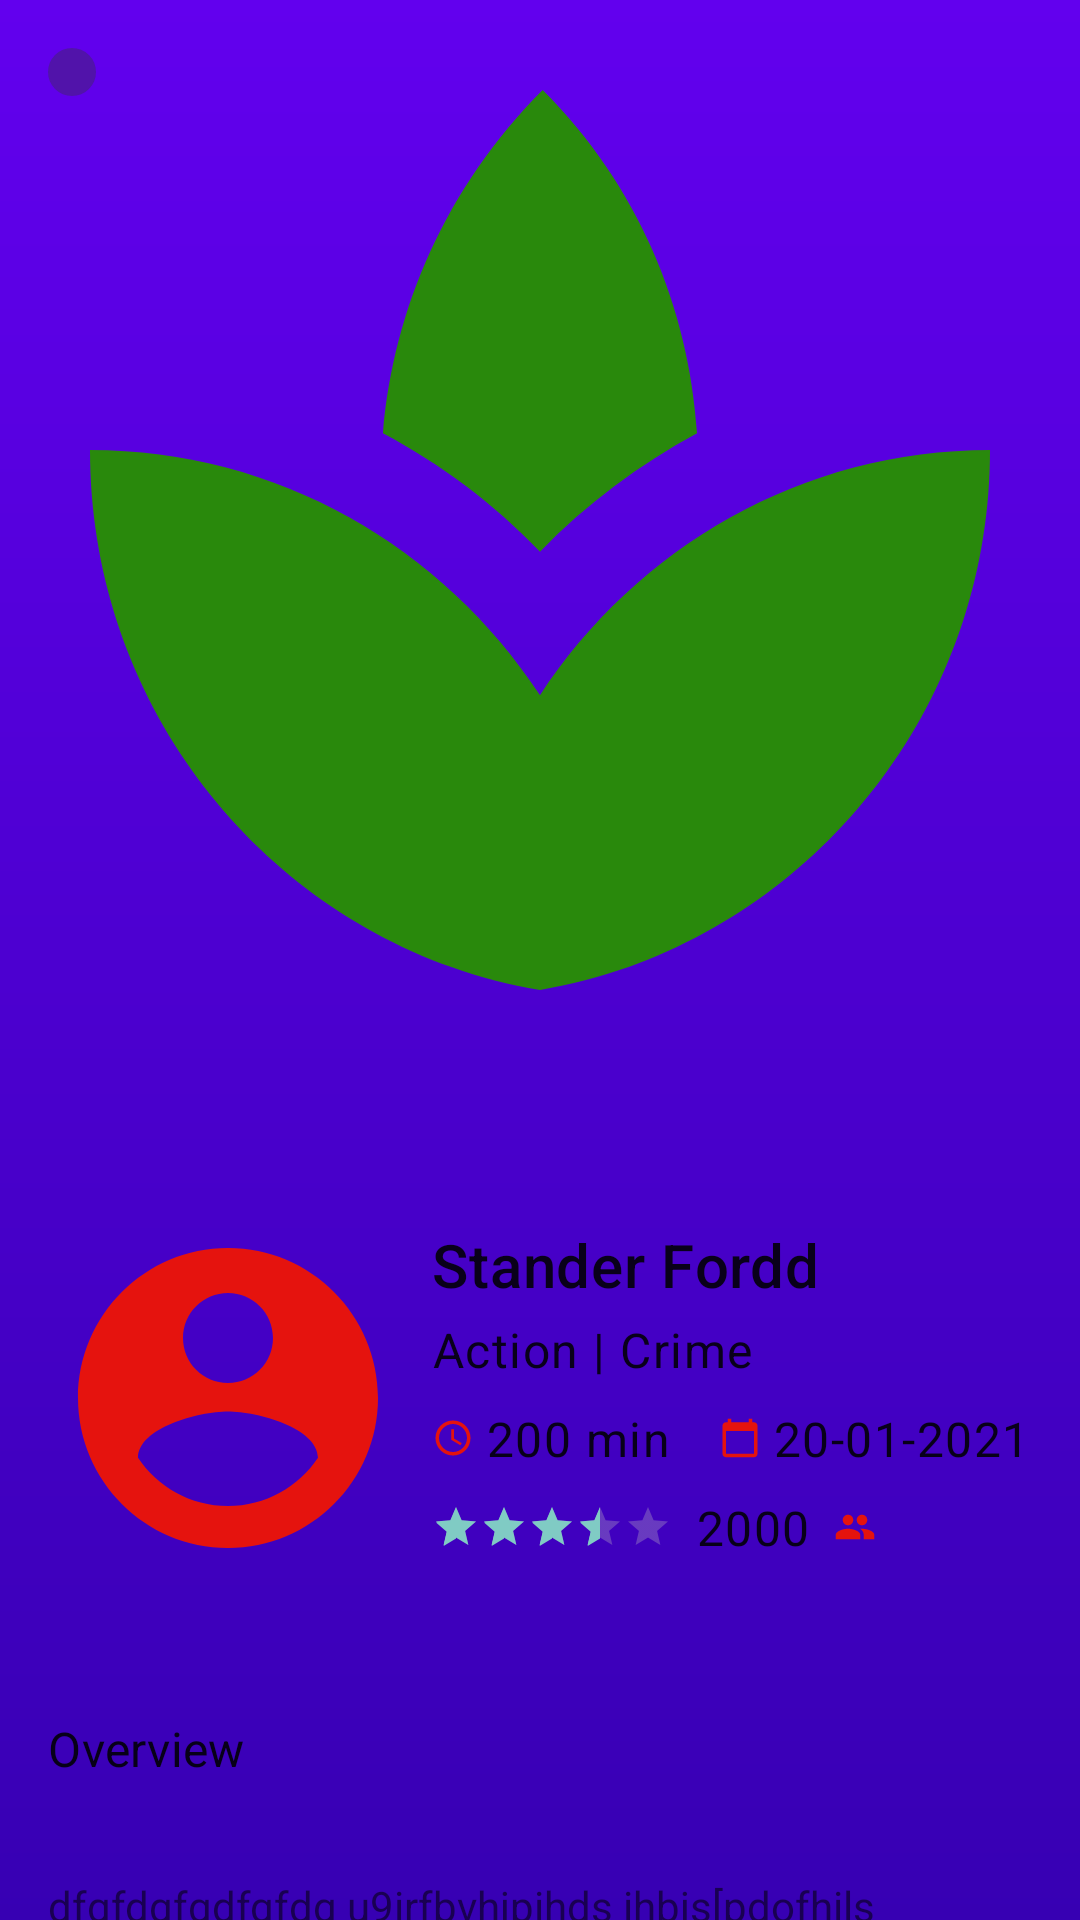

This screen was rendered from an Android layout file. Write that file and the resources it references.
<!-- AndroidManifest.xml: application theme Theme.NewsApp -->
<!-- res/layout/fragment_movie_details.xml -->
<?xml version="1.0" encoding="utf-8"?>
<androidx.coordinatorlayout.widget.CoordinatorLayout xmlns:android="http://schemas.android.com/apk/res/android"
    xmlns:tools="http://schemas.android.com/tools"
    android:layout_width="match_parent"
    android:layout_height="match_parent"
    xmlns:app="http://schemas.android.com/apk/res-auto"
    android:fitsSystemWindows="true"
    tools:context=".trendingmovies.ui.moviedetails.MovieDetailsFragment">

   <com.google.android.material.appbar.AppBarLayout
       android:layout_width="match_parent"
       android:layout_height="wrap_content"
       android:fitsSystemWindows="true"
       android:background="@android:color/transparent">
       <com.google.android.material.appbar.CollapsingToolbarLayout
           android:layout_width="match_parent"
           android:layout_height="wrap_content"
           android:fitsSystemWindows="true"
           app:layout_scrollFlags="scroll|exitUntilCollapsed">

           <ImageView
               android:id="@+id/ivBackDrop"
               android:adjustViewBounds="true"
               android:fitsSystemWindows="true"
               app:layout_collapseMode="parallax"
               android:src="@drawable/ic_baseline_spa_24"
               android:layout_width="match_parent"
               android:layout_height="wrap_content"
               tools:ignore="ContentDescription" />

           <ImageView
               android:id="@+id/ivBack"
               android:src="@drawable/ic_baseline_arrow_back_24"
               android:layout_width="wrap_content"
               android:layout_height="wrap_content"
               android:layout_margin="@dimen/standerd"
               android:padding="@dimen/standerd_half"
               android:background="@drawable/ripple_back_icon"
               tools:ignore="ContentDescription" />

       </com.google.android.material.appbar.CollapsingToolbarLayout>

   </com.google.android.material.appbar.AppBarLayout>

    <androidx.core.widget.NestedScrollView
        android:layout_width="match_parent"
        android:layout_height="match_parent"
        android:padding="@dimen/standerd"
        app:layout_behavior="com.google.android.material.appbar.AppBarLayout$ScrollingViewBehavior">

        <LinearLayout
            android:layout_width="match_parent"
            android:layout_height="match_parent"
            android:orientation="vertical">

            <RelativeLayout
                android:layout_width="match_parent"
                android:layout_height="wrap_content">

                <ImageView
                    android:id="@+id/ivPoster"
                    android:layout_width="120dp"
                    android:layout_height="180dp"
                    android:adjustViewBounds="true"
                    android:src="@drawable/ic_baseline_account_circle_24"/>

                <LinearLayout
                    android:layout_centerVertical="true"
                    android:layout_width="match_parent"
                    android:layout_height="wrap_content"
                    android:orientation="vertical"
                    android:layout_marginStart="@dimen/standerd_half"
                    android:layout_toEndOf="@id/ivPoster">

                    <com.google.android.material.textview.MaterialTextView
                        android:id="@+id/tvTitle"
                        android:layout_width="match_parent"
                        android:layout_height="wrap_content"
                        android:text="@string/stander_fordd"
                        android:textAppearance="@style/TextAppearance.MaterialComponents.Headline6"/>

                    <com.google.android.material.textview.MaterialTextView
                        android:id="@+id/tvGeners"
                        android:layout_marginTop="@dimen/standerd_quart"
                        android:layout_marginBottom="@dimen/standerd_quart"
                        android:layout_width="match_parent"
                        android:layout_height="wrap_content"
                        android:text="@string/action_crime"
                        android:textAppearance="@style/TextAppearance.MaterialComponents.Body1"/>

                    <LinearLayout
                        android:layout_width="match_parent"
                        android:layout_height="wrap_content"
                        android:orientation="horizontal">

                        <com.google.android.material.textview.MaterialTextView
                            android:id="@+id/tvRuntime"
                            android:layout_marginTop="@dimen/standerd_quart"
                            android:layout_marginBottom="@dimen/standerd_quart"
                            android:drawableStart="@drawable/ic_baseline_access_time_24"
                            android:drawablePadding="@dimen/standerd_quart"
                            android:gravity="center_vertical"
                            android:layout_width="wrap_content"
                            android:layout_height="wrap_content"
                            android:text="@string/_200_min"
                            android:textAppearance="@style/TextAppearance.MaterialComponents.Body1"/>

                        <com.google.android.material.textview.MaterialTextView
                            android:id="@+id/tvReleaseDate"
                            android:layout_marginTop="@dimen/standerd_quart"
                            android:layout_marginBottom="@dimen/standerd_quart"
                            android:layout_marginStart="@dimen/standerd"
                            android:drawableStart="@drawable/ic_baseline_calendar_today_24"
                            android:drawablePadding="@dimen/standerd_quart"
                            android:layout_width="wrap_content"
                            android:layout_height="wrap_content"
                            android:text="@string/_20_01_2021"
                            android:textAppearance="@style/TextAppearance.MaterialComponents.Body1"/>

                    </LinearLayout>
                    <LinearLayout
                        android:layout_width="match_parent"
                        android:layout_height="wrap_content"
                        android:orientation="horizontal"
                        android:gravity="center_vertical">

                        <androidx.appcompat.widget.AppCompatRatingBar
                            android:id="@+id/ivRating"
                            android:theme="@style/Theme.AppCompat.RatingBar"
                            android:layout_width="wrap_content"
                            android:layout_height="wrap_content"
                            android:isIndicator="true"
                            android:rating="3.5"
                            style="?attr/ratingBarStyleSmall"/>

                        <com.google.android.material.textview.MaterialTextView
                            android:id="@+id/tvVoteCount"
                            android:layout_marginTop="@dimen/standerd_quart"
                            android:layout_marginBottom="@dimen/standerd_quart"
                            android:layout_marginStart="@dimen/standerd_half"
                            android:drawableEnd="@drawable/ic_baseline_people_24" android:layout_width="wrap_content"
                            android:drawablePadding="@dimen/standerd_half"
                            android:gravity="center_vertical"
                            android:layout_height="wrap_content"
                            android:text="@string/_2000"
                            android:textAppearance="@style/TextAppearance.MaterialComponents.Body1"/>

                    </LinearLayout>
                </LinearLayout>
            </RelativeLayout>
            <com.google.android.material.textview.MaterialTextView
                android:layout_width="match_parent"
                android:layout_height="wrap_content"
                android:text="@string/overview"
                android:layout_marginTop="@dimen/standerd"
                android:layout_marginBottom="@dimen/standerd"
                android:textAppearance="@style/TextAppearance.MaterialComponents.Subtitle1"/>

            <com.google.android.material.textview.MaterialTextView
                android:id="@+id/tvOverview"
                android:layout_width="match_parent"
                android:layout_height="wrap_content"
                android:maxLines="5"
                android:text="dfgfdgfgdfgfdg u9irfbvhjpihds ihbjs[pdofhils p9uoihjbophiyih 8t98gubjlewhfe ju9oreihgbrelgoihegrh o8ryehgrihe"
                android:layout_marginTop="@dimen/standerd"
                android:layout_marginBottom="@dimen/standerd"
                />

        </LinearLayout>
    </androidx.core.widget.NestedScrollView>

    <include layout="@layout/layout_loading"/>
</androidx.coordinatorlayout.widget.CoordinatorLayout>
<!-- res/layout/layout_loading.xml (included above) -->
<?xml version="1.0" encoding="utf-8"?>
<FrameLayout xmlns:android="http://schemas.android.com/apk/res/android"
    android:layout_width="match_parent" android:layout_height="match_parent"
    android:id="@+id/loadingContainer"
    android:clickable="true"
    android:background="@color/design_default_color_primary"
    android:focusable="true"
    android:visibility="gone">

    <ProgressBar
        android:layout_gravity="center"
        android:layout_width="wrap_content"
        android:layout_height="wrap_content"/>

</FrameLayout>
<!-- resources referenced by this layout -->
<resources>
  <dimen name="standerd">16dp</dimen>
  <dimen name="standerd_half">8dp</dimen>
  <dimen name="standerd_quart">4dp</dimen>
  <!-- drawable ic_baseline_access_time_24 (drawable) -->
  <vector android:height="14dp" android:tint="#E5130E"
      android:viewportHeight="24" android:viewportWidth="24"
      android:width="14dp" xmlns:android="http://schemas.android.com/apk/res/android">
      <path android:fillColor="@android:color/white" android:pathData="M11.99,2C6.47,2 2,6.48 2,12s4.47,10 9.99,10C17.52,22 22,17.52 22,12S17.52,2 11.99,2zM12,20c-4.42,0 -8,-3.58 -8,-8s3.58,-8 8,-8 8,3.58 8,8 -3.58,8 -8,8z"/>
      <path android:fillColor="@android:color/white" android:pathData="M12.5,7H11v6l5.25,3.15 0.75,-1.23 -4.5,-2.67z"/>
  </vector>
  <!-- drawable ic_baseline_account_circle_24 (drawable) -->
  <vector android:height="24dp" android:tint="#E5130E"
      android:viewportHeight="24" android:viewportWidth="24"
      android:width="24dp" xmlns:android="http://schemas.android.com/apk/res/android">
      <path android:fillColor="@android:color/white" android:pathData="M12,2C6.48,2 2,6.48 2,12s4.48,10 10,10 10,-4.48 10,-10S17.52,2 12,2zM12,5c1.66,0 3,1.34 3,3s-1.34,3 -3,3 -3,-1.34 -3,-3 1.34,-3 3,-3zM12,19.2c-2.5,0 -4.71,-1.28 -6,-3.22 0.03,-1.99 4,-3.08 6,-3.08 1.99,0 5.97,1.09 6,3.08 -1.29,1.94 -3.5,3.22 -6,3.22z"/>
  </vector>
  <!-- drawable ic_baseline_calendar_today_24 (drawable) -->
  <vector android:height="14dp" android:tint="#E5130E"
      android:viewportHeight="24" android:viewportWidth="24"
      android:width="14dp" xmlns:android="http://schemas.android.com/apk/res/android">
      <path android:fillColor="@android:color/white" android:pathData="M20,3h-1L19,1h-2v2L7,3L7,1L5,1v2L4,3c-1.1,0 -2,0.9 -2,2v16c0,1.1 0.9,2 2,2h16c1.1,0 2,-0.9 2,-2L22,5c0,-1.1 -0.9,-2 -2,-2zM20,21L4,21L4,8h16v13z"/>
  </vector>
  <!-- drawable ic_baseline_people_24 (drawable) -->
  <vector android:height="14dp" android:tint="#E5130E"
      android:viewportHeight="24" android:viewportWidth="24"
      android:width="14dp" xmlns:android="http://schemas.android.com/apk/res/android">
      <path android:fillColor="@android:color/white" android:pathData="M16,11c1.66,0 2.99,-1.34 2.99,-3S17.66,5 16,5c-1.66,0 -3,1.34 -3,3s1.34,3 3,3zM8,11c1.66,0 2.99,-1.34 2.99,-3S9.66,5 8,5C6.34,5 5,6.34 5,8s1.34,3 3,3zM8,13c-2.33,0 -7,1.17 -7,3.5L1,19h14v-2.5c0,-2.33 -4.67,-3.5 -7,-3.5zM16,13c-0.29,0 -0.62,0.02 -0.97,0.05 1.16,0.84 1.97,1.97 1.97,3.45L17,19h6v-2.5c0,-2.33 -4.67,-3.5 -7,-3.5z"/>
  </vector>
  <!-- drawable ripple_back_icon (drawable) -->
  <?xml version="1.0" encoding="utf-8"?>
  <ripple xmlns:android="http://schemas.android.com/apk/res/android"
      android:color="?android:colorControlHighlight">
  
      <item android:id="@android:id/mask">
          <shape  android:shape="oval">
              <solid android:color="#000000"/>
          </shape>
      </item>
      <item >
          <shape  android:shape="oval">
              <solid android:color="#5c363636"/>
          </shape>
      </item>
  
  </ripple>
  <string name="_2000">2000</string>
  <string name="_200_min">200 min</string>
  <string name="_20_01_2021">20-01-2021</string>
  <string name="action_crime">Action | Crime</string>
  <string name="overview">Overview</string>
  <string name="stander_fordd">Stander Fordd</string>
  <style name="Theme.AppCompat.RatingBar">
          <item name="colorControlNormal">#C6C2C2</item>
      </style>
  <color name="purple_500">#FF6200EE</color>
  <color name="purple_700">#FF3700B3</color>
  <color name="white">#FFFFFFFF</color>
  <color name="teal_200">#FF03DAC5</color>
  <color name="teal_700">#FF018786</color>
  <color name="black">#FF000000</color>
  <!-- drawable bg_windows (drawable) -->
  <?xml version="1.0" encoding="utf-8"?>
  <shape xmlns:android="http://schemas.android.com/apk/res/android">
          <gradient android:startColor="@color/design_default_color_primary"
              android:endColor="@color/design_default_color_primary_dark"
              android:angle="-45">
  
          </gradient>
  </shape>
</resources>
